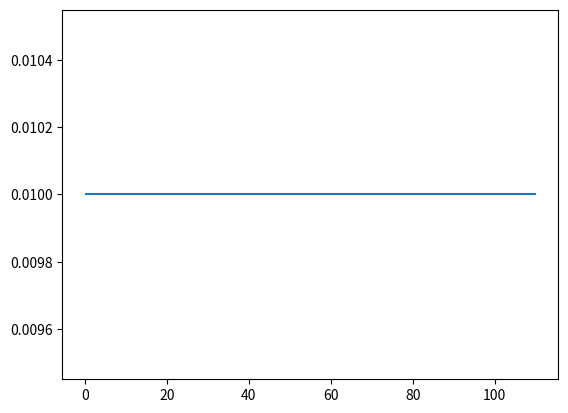

Reproduce this figure in Python. (Note: this script raises an exception after producing the figure.)
'''Writing a Program for Better Understanding of Back Propagation

[redacted]
[redacted]
'''

import numpy as np
import matplotlib.pyplot as plt

def sigmoid(x):
    return ( 1 / (1 + np.exp(-1 * x)) )

#layers of neural network
class NNLayer():
    def __init__(self,units,activation=None,learning_rate=None,ifinpLayer=False):
        self.units = units
        self.activation = activation
        self.bias = None
        self.weight = None
        if learning_rate is None:
            learning_rate = 0.3
        self.learning_rate = learning_rate
        self.ifinpLayer = ifinpLayer

        '''
        Parameters of NN:
        units -> number of neural units
        activation -> activation function
        learning_rate -> learning rate for the parameters
        ifinpLayer -> whether it is input layer or not
        '''
        
def initializer(self, back_units):
    self.weight = np.asmatrix(np.random.normal(0,0.5,(self.units,back_units)))
    self.bias = np.asmatrix(np.random.normal(0,0.5,self.units)).T
    if self.activation is None:
        self.activation = sigmoid

def calc_gradient(self):
    if self.activation == sigmoid:
        gradient_mat = np.dot(self.output, (1-self.output).T)
        gradient_activation = np.diag(np.diag(gradient_mat))
    else:
        gradient_activation = 1
    return gradient_activation

def forward_prop(self, x_data):
    self.x_data = x_data
    if self.ifinpLayer:
        #1st layer
        self.wx_plus_a = x_data
        self.output = x_data
        return x_data
    else:
        self.wx_plus_a = np.dot(self.weight, self.x_data) - self.bias
        self.output = self.activation(self.wx_plus_a)
        return self.output

def back_prop(self, gradient):
    gradient_activation = self.calc_gradient()
    gradient = np.asmatrix(gradient.T, gradient_activation)

    self._gradient_weight = np.asmatrix(self.x_data)
    self._gradient_bias = -1
    self._gradient_x = self.weight

    self.gradient_weight = np.dot(gradient.T,gradient_activation)
    self.gradient_bias = gradient * self._gradient_bias
    self.gradient = np.dot(gradient, self._gradient_x)

    self.weight = self.weight - self.learning_rate * self.gradient_weight
    self.bias = self.bias - self.learning_rate * self.gradient_bias.T 

    return self.gradient

#still some confusion in this part of the code; reference from Lee's code
class BPNN():

    def __init__(self):
        self.layers = []
        self.train_mse = []
        self.fig_loss = plt.figure()
        self.ax_loss = self.fig_loss.add_subplot(1,1,1)

    def add_layer(self, layer):
        self.layers.append

    def build(self):
        for i, layer in enumerate(self.layers[:]):
            if i < 1:
                layers.ifinpLayer = True
            else:
                layer.initializer(self.layers[i-1].units)
    
    def summary(self):
        for i, layer in enumerate(self.layers[:]):
            print('-------- layer %d ---------'%i)
            print('weight.shape ',np.shape(layer.weight))
            print('bias.shape ',np.shape(layer.bias))

    def train(self, x_data, y_data, train_round, accuracy):
        self.train_round = train_round
        self.accuracy = accuracy

        self.ax_loss.hlines(self.accuracy, 0, self.train_round * 1.1)

        x_shape = np.shape(x_data)
        for round_i in range(train_round):
            all_loss = 0
            for row in range(x_shape[0]):
                _xdata = np.asmatrix(x_data[row,:]).T
                _ydata = np.asmatrix(y_data[row,:]).T

                for layer in self.layers:
                    _xdata = layer.forward_prop(_xdata)

                loss, gradient = self.calc_loss(_ydata, _xdata)
                all_loss+=loss

                for layer in self.layers[:0:-1]:
                    gradient = layer.back_prop(gradient)

                mse = all_loss/x_shape[0]
                self.train_mse.append(mse)

                self.plot_loss()

                if mse < self.accuracy:
                    print('--- ^^^^^^ ---')
                    return mse

def calc_loss(self, y_data, ydata_):
    self.loss = np.sum(np.power((y_data - ydata_),2))
    self.loss_gradient = 2 * (ydata_ - y_data)
    return self.loss, self.loss_gradient

def plot_loss(self):
    if self.ax_loss.lines:
        self.ax_loss.lines.remove(self.ax_loss.lines[0])
    self.ax_loss.plot(self.train_mse,'r-')
    plt.ion()
    plt.xlabel('step')
    plt.ylabel('loss')
    plt.show()
    plt.pause(0,1)

def example():

    x = np.random.randn(10,10)
    y = np.asarray([[0.8,0.4],[0.4,0.3],[0.34,0.45],[0.67,0.32],
                    [0.88,0.67],[0.78,0.77],[0.55,0.66],[0.55,0.43],[0.54,0.1],
                    [0.1,0.5]])
    
    model = BPNN()
    model.add_layer(NNLayer(10))
    model.add_layer(NNLayer(20))
    model.add_layer(NNLayer(30))
    model.add_layer(NNLayer(2))

    model.build()

    model.summary()

    model.train(x_data=x, y_data=y, train_round=100, accuracy=0.01)

if __name__ == '__main__':
    example()